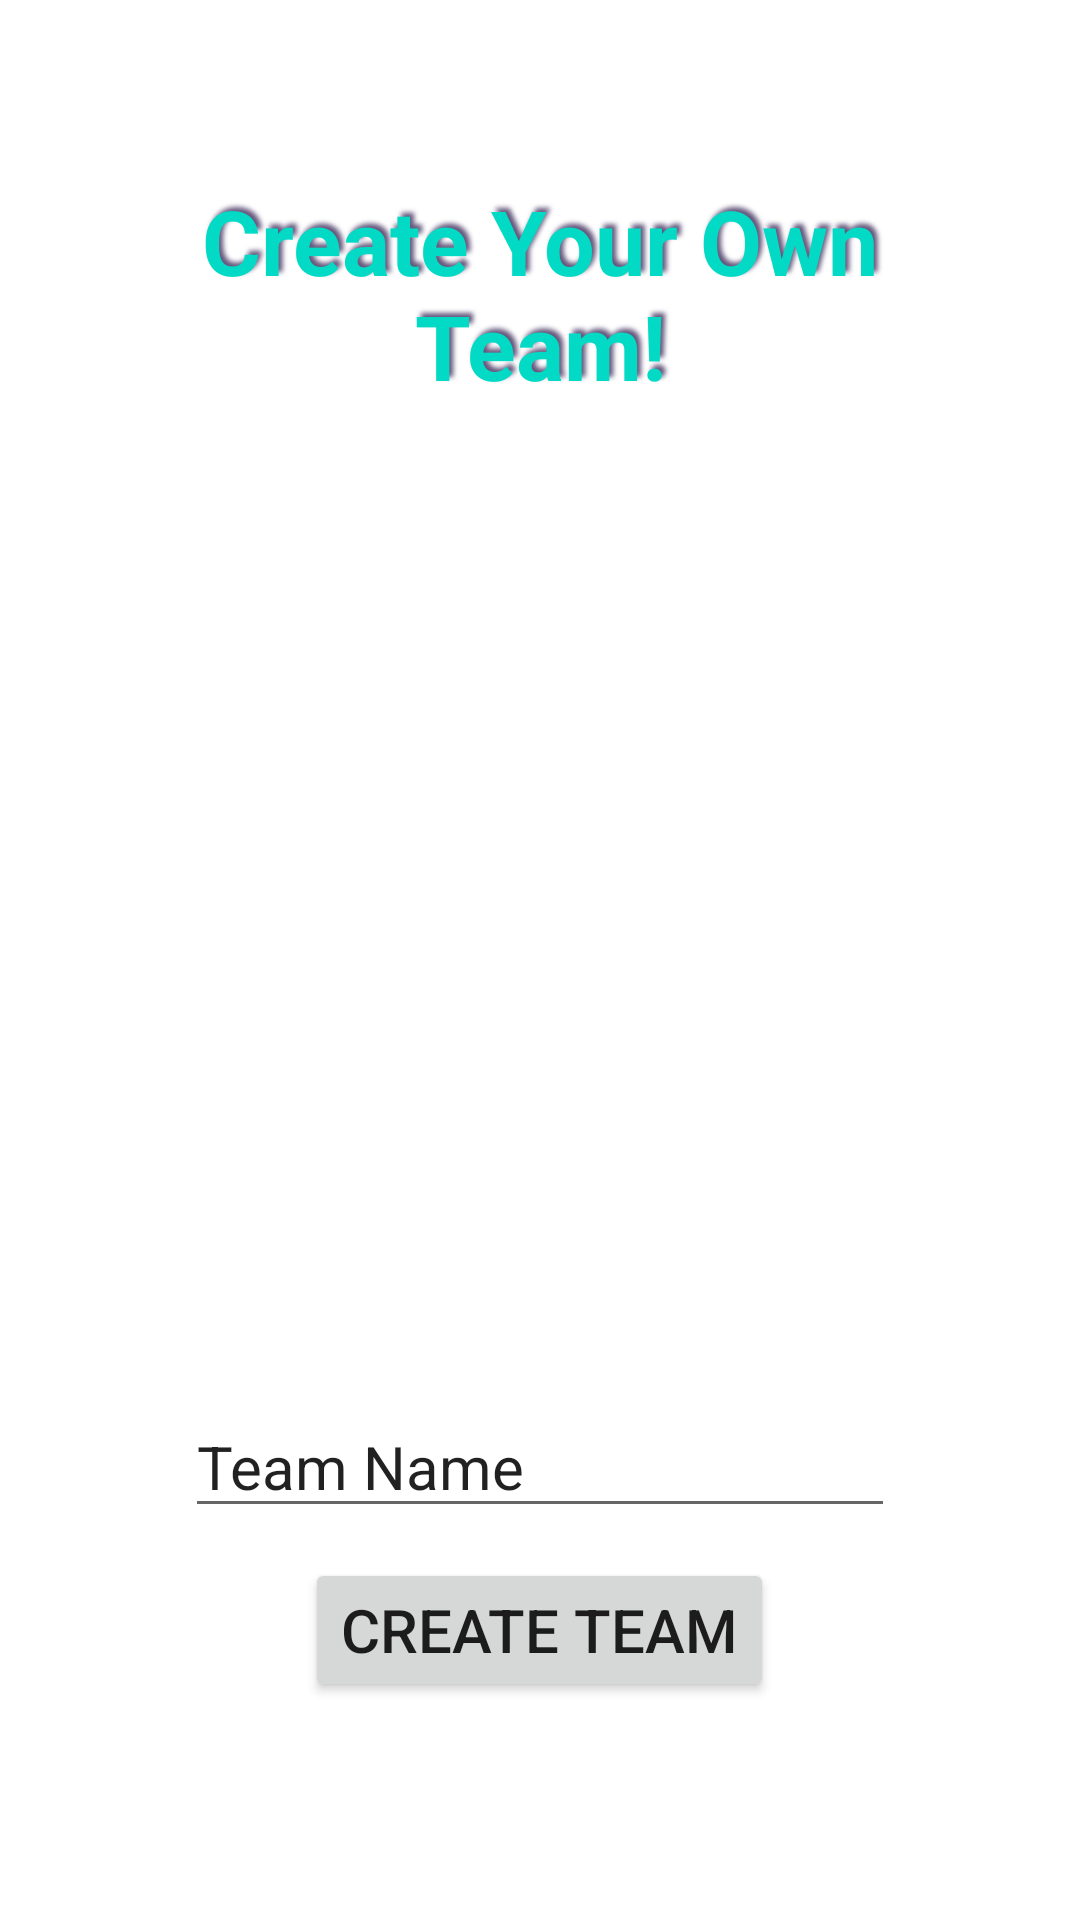

Write the Android layout XML for this screen, with the resource values it uses.
<!-- AndroidManifest.xml: application theme Theme.TeamManagementV2 -->
<!-- res/layout/activity_create_team.xml -->
<?xml version="1.0" encoding="utf-8"?>
<androidx.constraintlayout.widget.ConstraintLayout xmlns:android="http://schemas.android.com/apk/res/android"
    xmlns:app="http://schemas.android.com/apk/res-auto"
    xmlns:tools="http://schemas.android.com/tools"
    android:layout_width="match_parent"
    android:layout_height="match_parent"
    android:layout_marginTop="10dp">

    <LinearLayout
        android:layout_width="match_parent"
        android:layout_height="match_parent"
        android:foregroundGravity="center_vertical"
        android:orientation="vertical"
        app:layout_constraintBottom_toBottomOf="parent"
        app:layout_constraintEnd_toEndOf="parent"
        app:layout_constraintHorizontal_bias="0.0"
        app:layout_constraintStart_toStartOf="parent"
        app:layout_constraintTop_toTopOf="parent"
        app:layout_constraintVertical_bias="0.0">

        <TextView
            android:id="@+id/textView"
            android:layout_width="wrap_content"
            android:layout_height="wrap_content"
            android:layout_gravity="center"
            android:layout_margin="60dp"
            android:layout_marginTop="60dp"
            android:gravity="center"
            android:shadowColor="#64567C"
            android:shadowDx="4"
            android:shadowDy="-4"
            android:shadowRadius="4"
            android:text="Create Your Own Team!"
            android:textColor="@color/teal_200"
            android:textColorLink="@color/purple_500"
            android:textSize="30sp"
            android:textStyle="bold" />

        <ListView
            android:id="@+id/listview"
            android:layout_width="300dp"
            android:layout_height="240dp"
            android:layout_gravity="center_horizontal"
            android:layout_marginStart="50dp"
            android:layout_marginTop="10dp"
            android:layout_marginEnd="50dp"
            android:layout_marginBottom="10dp" />

        <EditText
            android:id="@+id/editTextTextPersonName"
            android:layout_width="wrap_content"
            android:layout_height="wrap_content"
            android:layout_gravity="center"
            android:layout_margin="@dimen/fab_margin"
            android:layout_marginTop="10dp"
            android:ems="10"
            android:inputType="textPersonName"
            android:text="Team Name"
            android:textSize="20sp" />

        <Button
            android:id="@+id/createTeamButton"
            android:layout_width="wrap_content"
            android:layout_height="wrap_content"
            android:layout_gravity="center_horizontal"
            android:layout_margin="@dimen/fab_margin"
            android:layout_marginTop="10dp"
            android:gravity="center"
            android:text="Create Team"
            android:textSize="20sp" />

    </LinearLayout>

</androidx.constraintlayout.widget.ConstraintLayout>
<!-- resources referenced by this layout -->
<resources>
  <style name="Theme.TeamManagementV2" parent="Theme.MaterialComponents.DayNight.DarkActionBar">
          
          <item name="colorPrimary">@color/purple_500</item>
          <item name="colorPrimaryVariant">@color/purple_700</item>
          <item name="colorOnPrimary">@color/white</item>
          
          <item name="colorSecondary">@color/teal_200</item>
          <item name="colorSecondaryVariant">@color/teal_700</item>
          <item name="colorOnSecondary">@color/black</item>
          
          <item name="android:statusBarColor">?attr/colorPrimaryVariant</item>
          
      </style>
  <!-- not gathered from this repository: default colours our renderer supplied (Android Studio template values) -->
  <color name="purple_500">#FF6200EE</color>
  <color name="purple_700">#FF3700B3</color>
  <color name="teal_200">#FF03DAC5</color>
  <color name="teal_700">#FF018786</color>
  <color name="black">#FF000000</color>
  <color name="white">#FFFFFFFF</color>
</resources>
